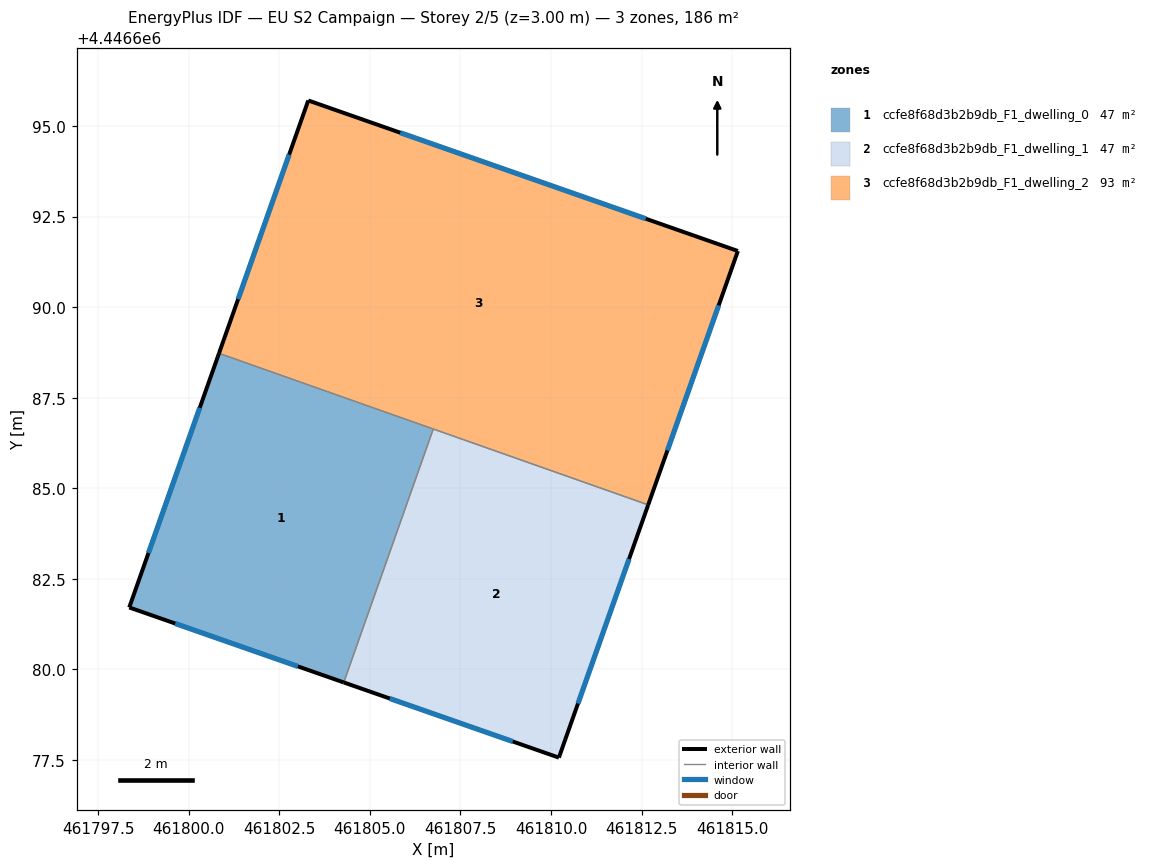
=== STOREY PLAN SPEC (per zone: floor XY polygon, exterior-wall plan segments, windows/doors) ===
zone 1: ccfe8f68d3b2b9db_F1_dwelling_0  (46.6 m²)
  floor: (461806.75, 4446686.64) (461804.28, 4446679.64) (461798.36, 4446681.71) (461800.84, 4446688.73)
  exterior wall: (461798.36, 4446681.71) – (461804.28, 4446679.64)  [6.3 m]
    window: (461799.63, 4446681.27) – (461803.01, 4446680.09)  [6.1 m²]
  exterior wall: (461800.84, 4446688.73) – (461798.36, 4446681.71)  [7.4 m]
    window: (461800.30, 4446687.22) – (461798.89, 4446683.21)  [7.3 m²]
  interior walls: 2
zone 2: ccfe8f68d3b2b9db_F1_dwelling_1  (46.6 m²)
  floor: (461812.68, 4446684.54) (461810.22, 4446677.57) (461804.28, 4446679.64) (461806.75, 4446686.64)
  exterior wall: (461810.22, 4446677.57) – (461812.68, 4446684.54)  [7.4 m]
    window: (461810.74, 4446679.06) – (461812.15, 4446683.05)  [7.3 m²]
  exterior wall: (461804.28, 4446679.64) – (461810.22, 4446677.57)  [6.3 m]
    window: (461805.55, 4446679.20) – (461808.94, 4446678.01)  [6.2 m²]
  interior walls: 2
zone 3: ccfe8f68d3b2b9db_F1_dwelling_2  (93.2 m²)
  floor: (461815.16, 4446691.55) (461812.68, 4446684.54) (461800.84, 4446688.73) (461803.30, 4446695.71)
  exterior wall: (461815.16, 4446691.55) – (461803.30, 4446695.71)  [12.6 m]
    window: (461812.62, 4446692.44) – (461805.84, 4446694.82)  [12.3 m²]
  exterior wall: (461812.68, 4446684.54) – (461815.16, 4446691.55)  [7.4 m]
    window: (461813.21, 4446686.04) – (461814.63, 4446690.05)  [7.3 m²]
  exterior wall: (461803.30, 4446695.71) – (461800.84, 4446688.73)  [7.4 m]
    window: (461802.77, 4446694.21) – (461801.36, 4446690.22)  [7.3 m²]
  interior walls: 2

=== DERIVED (storey summary) ===
Building: EU S2 Campaign
Storey: 2 of 5  (floor level z = 3.00 m)
Storey gross floor area: 186.4 m²
Zones on this storey: 3
  - ccfe8f68d3b2b9db_F1_dwelling_0: floor 46.6 m²; exterior wall 13.7 m (41.1 m²); 2 window(s) 13.4 m²; WWR 32.7%
  - ccfe8f68d3b2b9db_F1_dwelling_1: floor 46.6 m²; exterior wall 13.7 m (41.1 m²); 2 window(s) 13.4 m²; WWR 32.7%
  - ccfe8f68d3b2b9db_F1_dwelling_2: floor 93.2 m²; exterior wall 27.4 m (82.2 m²); 3 window(s) 26.9 m²; WWR 32.7%
Zone adjacency (shared interzone walls):
  - ccfe8f68d3b2b9db_F1_dwelling_0 ↔ ccfe8f68d3b2b9db_F1_dwelling_1
  - ccfe8f68d3b2b9db_F1_dwelling_0 ↔ ccfe8f68d3b2b9db_F1_dwelling_2
  - ccfe8f68d3b2b9db_F1_dwelling_1 ↔ ccfe8f68d3b2b9db_F1_dwelling_2